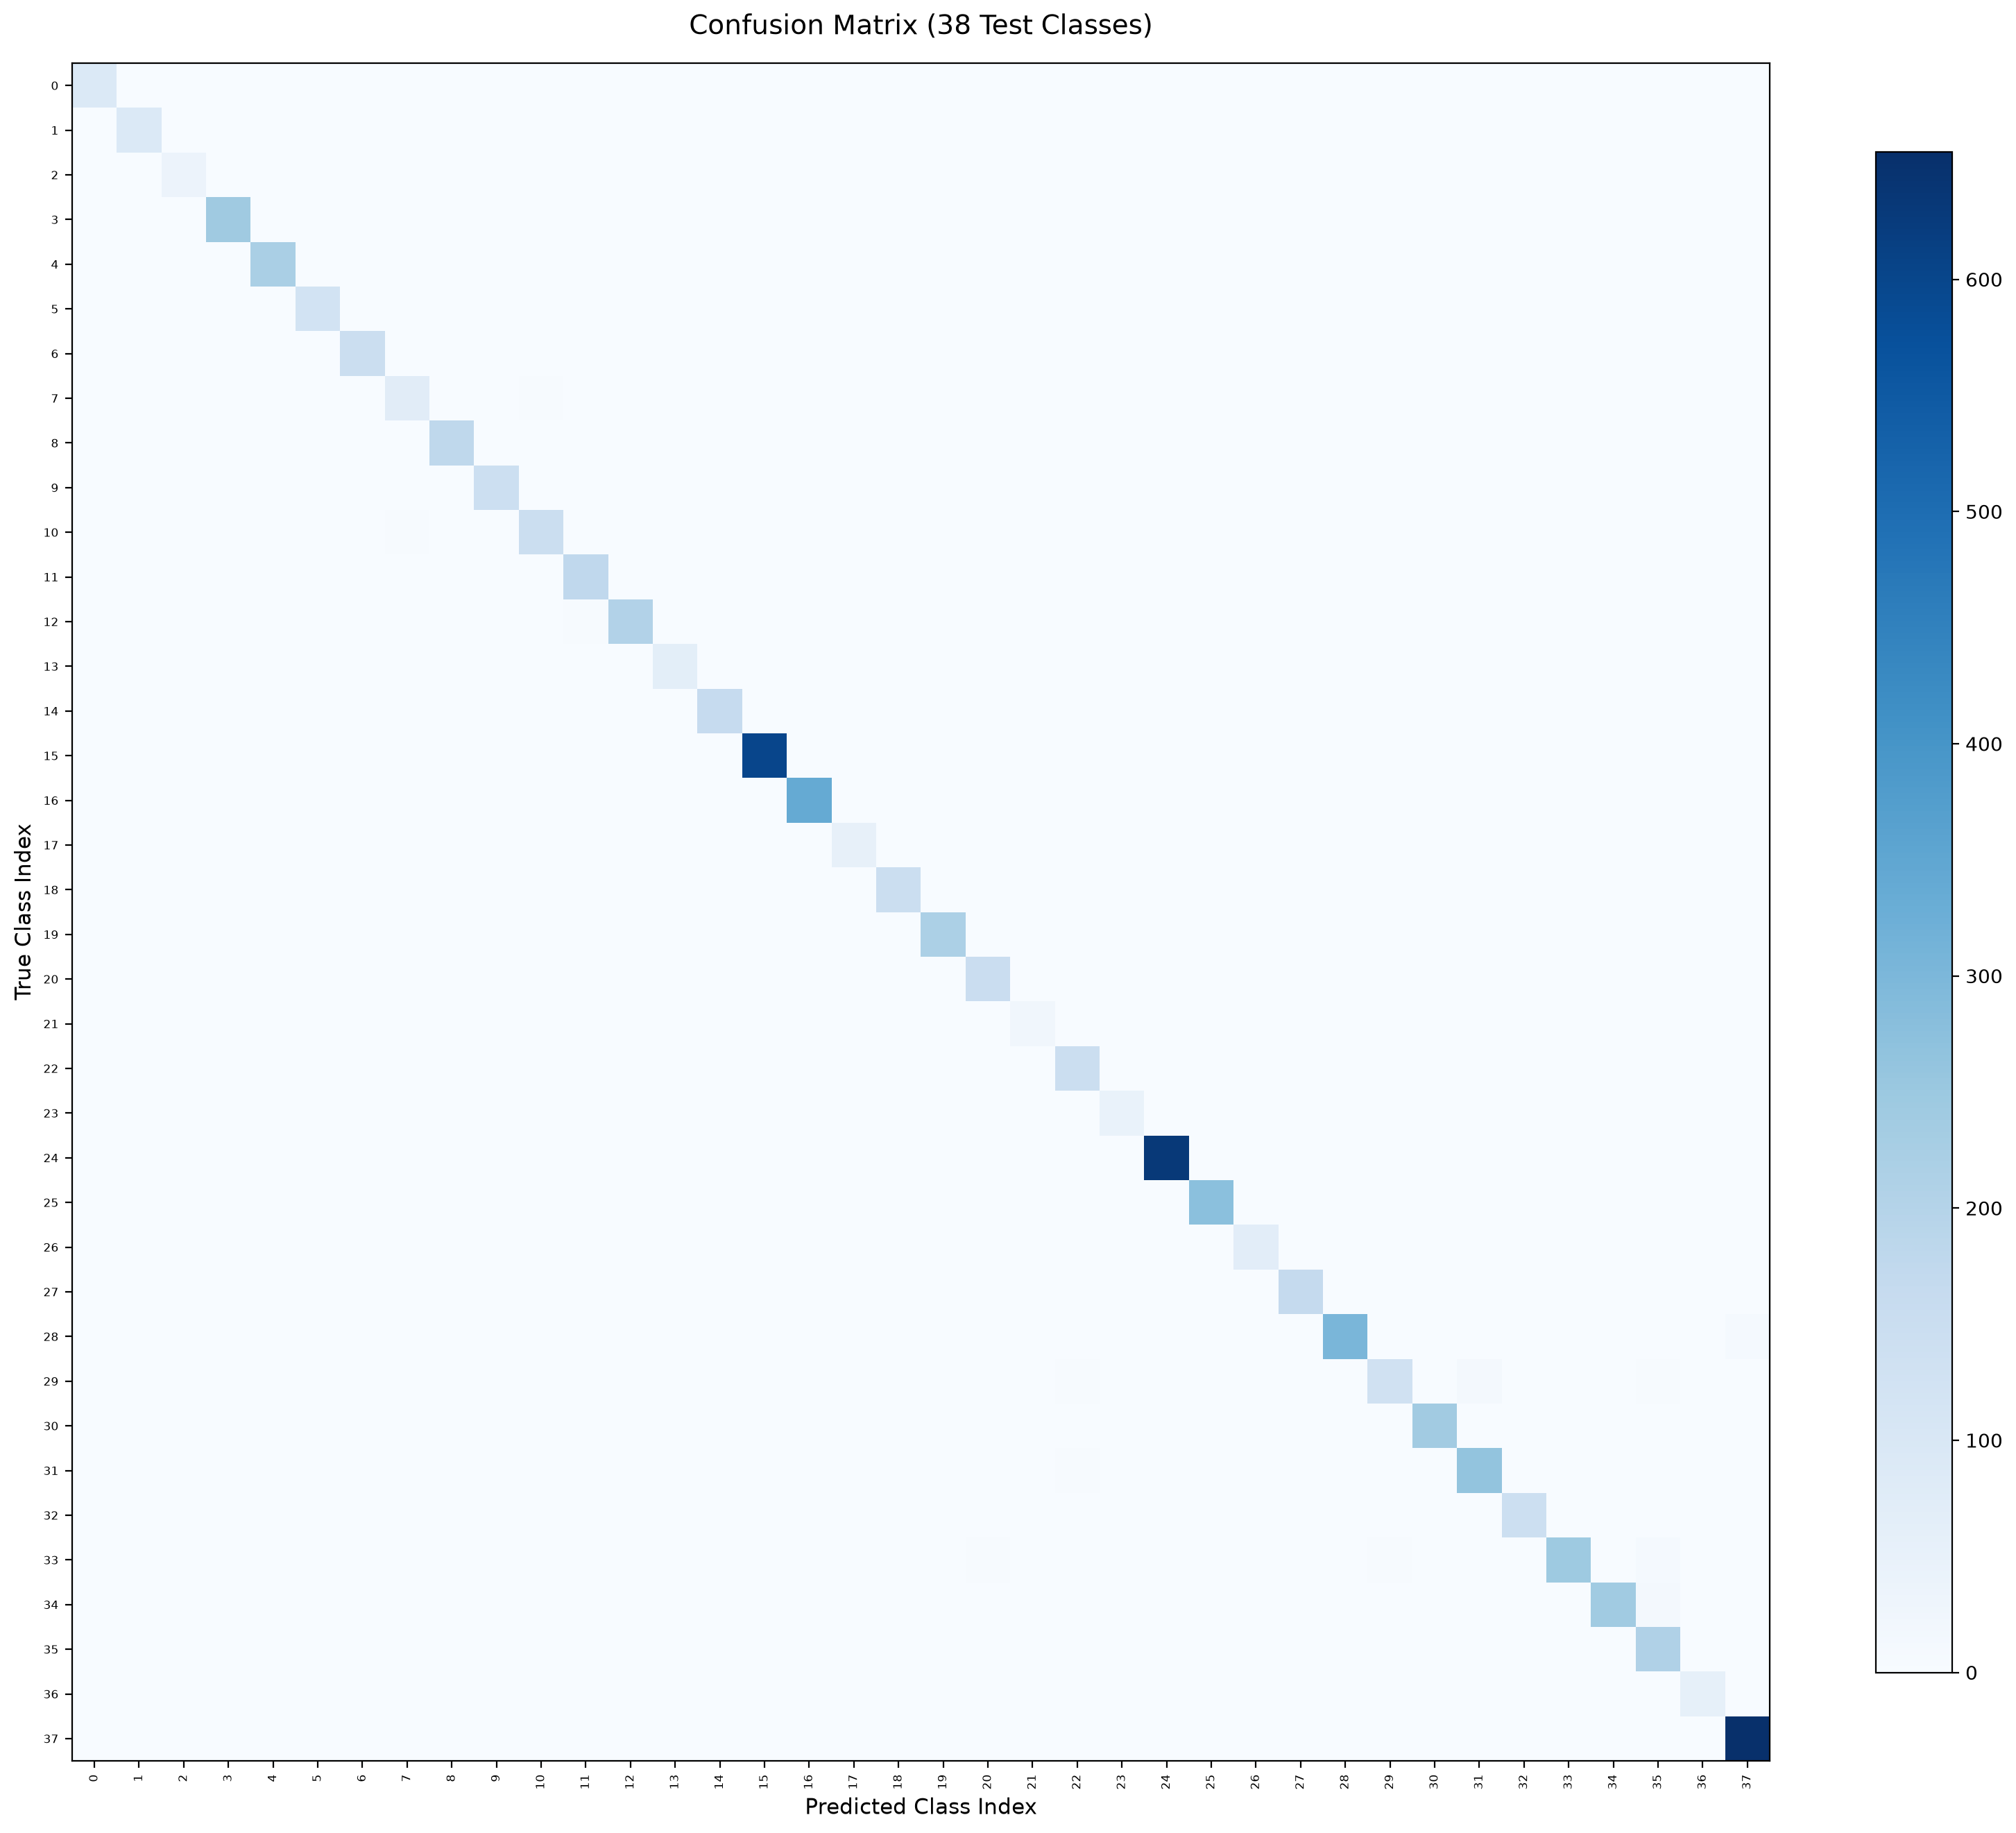

The file beside this chart, header and first rows:
class_name, apple___apple_scab, apple___black_rot, apple___cedar_apple_rust, apple___healthy, blueberry___healthy, cherry_including_sour___healthy, cherry_including_sour___powdery_mildew, corn_maize___cercospora_leaf_spot_gray_l…, corn_maize___common_rust, corn_maize___healthy, corn_maize___northern_leaf_blight, grape___black_rot, grape___esca_black_measles, grape___healthy, grape___leaf_blight_isariopsis_leaf_spot, orange___haunglongbing_citrus_greening, peach___bacterial_spot, peach___healthy, pepper_bell___bacterial_spot, pepper_bell___healthy, potato___early_blight, potato___healthy, potato___late_blight
apple___apple_scab, 90, 0, 0, 1, 0, 0, 0, 0, 0, 0, 0, 0, 0, 0, 0, 0, 0, 0, 0, 0, 0, 0, 0
apple___black_rot, 0, 92, 0, 0, 0, 0, 0, 0, 0, 0, 0, 0, 0, 0, 0, 0, 0, 0, 0, 0, 0, 0, 0
apple___cedar_apple_rust, 1, 0, 37, 0, 0, 0, 0, 0, 0, 0, 0, 0, 0, 0, 0, 0, 0, 0, 1, 0, 0, 0, 0
apple___healthy, 0, 0, 0, 243, 0, 0, 0, 0, 0, 0, 0, 0, 0, 0, 0, 0, 0, 0, 0, 0, 0, 0, 0
blueberry___healthy, 0, 0, 0, 0, 222, 0, 0, 0, 0, 0, 0, 0, 0, 0, 0, 0, 0, 0, 0, 1, 0, 0, 0
cherry_including_sour___healthy, 0, 0, 0, 0, 0, 121, 0, 0, 0, 0, 0, 0, 0, 0, 0, 0, 0, 0, 0, 0, 0, 0, 0
cherry_including_sour___powdery_mildew, 0, 0, 0, 0, 0, 0, 144, 0, 0, 0, 0, 0, 0, 0, 0, 0, 0, 0, 0, 0, 0, 0, 0
corn_maize___cercospora_leaf_spot_gray_l…, 0, 0, 0, 0, 0, 0, 0, 73, 0, 0, 4, 0, 0, 0, 0, 0, 0, 0, 0, 0, 0, 0, 0
corn_maize___common_rust, 0, 0, 0, 0, 0, 0, 0, 0, 178, 0, 1, 0, 0, 0, 0, 0, 0, 0, 0, 0, 0, 0, 0
corn_maize___healthy, 0, 0, 0, 0, 0, 0, 0, 0, 0, 141, 0, 0, 0, 0, 0, 0, 0, 0, 0, 0, 0, 0, 0
corn_maize___northern_leaf_blight, 0, 0, 0, 0, 0, 0, 0, 3, 0, 0, 144, 0, 0, 0, 0, 0, 0, 0, 0, 0, 0, 0, 0
grape___black_rot, 0, 0, 0, 0, 0, 0, 0, 0, 0, 0, 0, 176, 0, 0, 1, 0, 0, 0, 0, 0, 0, 0, 0
grape___esca_black_measles, 0, 0, 0, 0, 0, 0, 0, 0, 0, 0, 0, 3, 204, 0, 0, 0, 0, 0, 0, 0, 0, 0, 0
grape___healthy, 0, 0, 0, 0, 0, 0, 0, 0, 0, 0, 0, 0, 0, 64, 0, 0, 0, 0, 0, 0, 0, 0, 0
grape___leaf_blight_isariopsis_leaf_spot, 0, 0, 0, 0, 0, 0, 0, 0, 0, 0, 0, 0, 0, 0, 162, 0, 0, 0, 0, 0, 0, 0, 0
orange___haunglongbing_citrus_greening, 0, 0, 0, 0, 0, 0, 0, 0, 0, 0, 0, 0, 0, 0, 0, 601, 0, 0, 0, 1, 0, 0, 0
peach___bacterial_spot, 0, 0, 0, 0, 0, 0, 0, 0, 0, 0, 0, 0, 0, 0, 0, 0, 340, 0, 1, 0, 1, 0, 0
peach___healthy, 0, 0, 0, 0, 0, 0, 0, 0, 0, 0, 0, 0, 0, 0, 0, 0, 1, 53, 0, 0, 0, 0, 0
pepper_bell___bacterial_spot, 0, 0, 0, 0, 0, 0, 0, 0, 0, 0, 0, 0, 0, 0, 0, 0, 0, 0, 146, 0, 0, 0, 0
pepper_bell___healthy, 0, 0, 0, 0, 0, 0, 0, 0, 0, 0, 0, 0, 0, 0, 0, 0, 0, 0, 0, 217, 0, 0, 0
potato___early_blight, 0, 0, 0, 0, 0, 0, 0, 0, 0, 0, 0, 0, 0, 0, 0, 0, 0, 0, 0, 0, 150, 0, 0
potato___healthy, 0, 0, 0, 0, 0, 0, 0, 0, 0, 0, 0, 0, 0, 0, 0, 0, 0, 0, 0, 0, 0, 23, 0
potato___late_blight, 0, 0, 0, 0, 0, 0, 0, 0, 0, 0, 0, 0, 0, 0, 0, 0, 0, 0, 0, 0, 1, 0, 147
raspberry___healthy, 0, 0, 0, 0, 0, 1, 0, 0, 0, 0, 0, 0, 0, 0, 0, 0, 0, 0, 0, 0, 0, 0, 0
soybean___healthy, 0, 0, 0, 1, 0, 0, 0, 0, 0, 1, 0, 0, 0, 0, 0, 0, 0, 0, 0, 2, 0, 0, 0
squash___powdery_mildew, 0, 0, 0, 0, 0, 0, 0, 0, 0, 0, 0, 0, 0, 0, 0, 0, 0, 0, 0, 0, 0, 0, 0
strawberry___healthy, 0, 0, 0, 0, 0, 0, 0, 0, 0, 0, 0, 0, 0, 0, 0, 0, 0, 0, 0, 0, 0, 0, 0
strawberry___leaf_scorch, 0, 0, 0, 0, 0, 0, 0, 0, 0, 0, 0, 0, 0, 0, 0, 0, 0, 0, 0, 0, 0, 0, 0
tomato___bacterial_spot, 0, 0, 0, 0, 0, 0, 0, 0, 0, 0, 0, 0, 0, 0, 0, 0, 0, 0, 0, 0, 0, 0, 0
tomato___early_blight, 0, 0, 0, 0, 0, 0, 0, 0, 0, 0, 0, 0, 0, 0, 0, 0, 0, 0, 0, 0, 1, 0, 5
tomato___healthy, 0, 0, 0, 0, 0, 0, 0, 0, 0, 0, 0, 0, 0, 0, 0, 0, 0, 0, 0, 0, 0, 0, 0
tomato___late_blight, 0, 0, 0, 0, 0, 0, 0, 0, 0, 0, 0, 0, 0, 2, 0, 0, 0, 0, 0, 0, 1, 0, 4
tomato___leaf_mold, 0, 0, 0, 0, 0, 0, 0, 0, 0, 0, 0, 0, 0, 0, 0, 0, 0, 0, 0, 0, 0, 0, 0
tomato___septoria_leaf_spot, 0, 0, 0, 0, 0, 0, 0, 0, 0, 0, 0, 0, 0, 0, 0, 0, 1, 1, 0, 0, 3, 0, 0
tomato___spider_mites_two_spotted_spider…, 0, 0, 0, 0, 0, 0, 0, 0, 0, 0, 0, 0, 0, 0, 0, 0, 0, 0, 0, 0, 0, 0, 0
tomato___target_spot, 0, 0, 0, 0, 0, 0, 0, 0, 0, 0, 0, 0, 0, 0, 0, 0, 0, 0, 0, 0, 0, 0, 0
tomato___tomato_mosaic_virus, 0, 0, 0, 0, 0, 0, 0, 0, 0, 0, 0, 0, 0, 0, 0, 0, 0, 0, 0, 0, 0, 0, 0
tomato___tomato_yellow_leaf_curl_virus, 0, 0, 0, 0, 0, 0, 0, 0, 0, 0, 0, 0, 0, 0, 0, 0, 0, 0, 0, 0, 0, 0, 0
